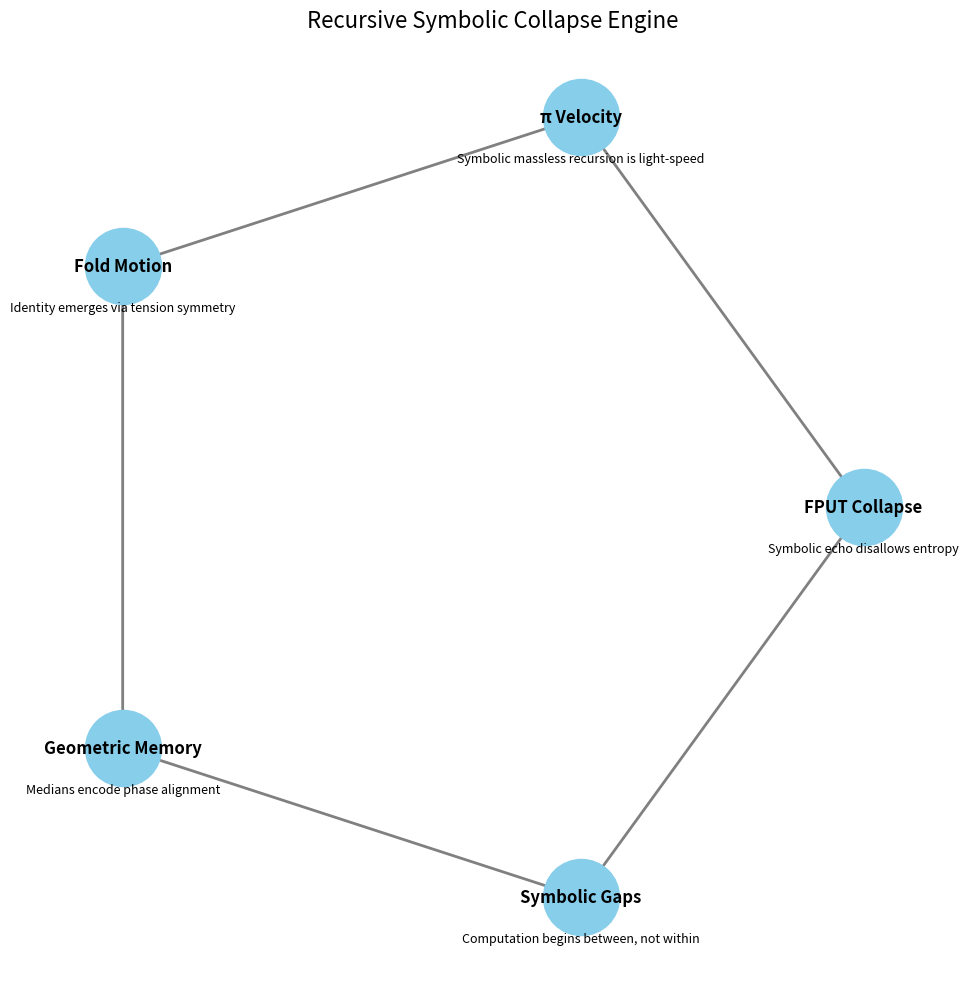

Write the Python code that produced this figure.
import matplotlib.pyplot as plt
import networkx as nx

# Create the core graph
G = nx.DiGraph()

# Define the five core domains
domains = {
    "FPUT Collapse": "Symbolic echo disallows entropy",
    "π Velocity": "Symbolic massless recursion is light-speed",
    "Fold Motion": "Identity emerges via tension symmetry",
    "Geometric Memory": "Medians encode phase alignment",
    "Symbolic Gaps": "Computation begins between, not within"
}

# Add nodes with descriptions
for domain, insight in domains.items():
    G.add_node(domain, label=domain, description=insight)

# Connect nodes in a logical recursive feedback structure
edges = [
    ("FPUT Collapse", "π Velocity"),
    ("π Velocity", "Fold Motion"),
    ("Fold Motion", "Geometric Memory"),
    ("Geometric Memory", "Symbolic Gaps"),
    ("Symbolic Gaps", "FPUT Collapse")  # closes the recursion loop
]

G.add_edges_from(edges)

# Position nodes in a circular layout
pos = nx.circular_layout(G)

# Draw the graph
plt.figure(figsize=(10, 10))
nx.draw_networkx_nodes(G, pos, node_color='skyblue', node_size=3000)
nx.draw_networkx_edges(G, pos, arrowstyle='-|>', arrowsize=20, edge_color='gray', width=2)
nx.draw_networkx_labels(G, pos, font_size=12, font_weight='bold')

# Add node descriptions as annotations
for key, (x, y) in pos.items():
    plt.text(x, y - 0.1, domains[key], fontsize=9, ha='center', va='center', wrap=True)

plt.title("Recursive Symbolic Collapse Engine", fontsize=16)
plt.axis('off')
plt.tight_layout()
plt.show()
